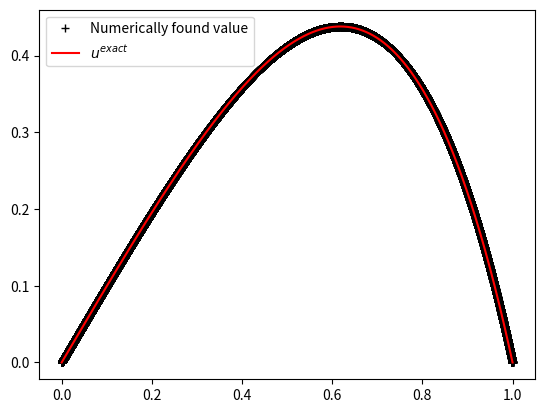

Source code (Python):
import numpy as np 
import matplotlib.pyplot as plt 

#Defining the Matrix 
N=10**5
h=1/(N-1)

A1=[1]
for j in range(1,N):
    A1.append(0)

L=[[1,0,0]]

for i in range(1,N-1):
    S=[1,-2,1]
    L.append(S)

L.append([0,0,1])


#Defining the vector 

def f(x):
    return (3*x+x**2)*np.exp(x)

U=[]
for i in range(0,N-1):
    x=(i)*h
    U.append(-(h**2)*f(x))
U.append(0)

#Gauss Elimination
M=L
Y=U
n=len(M)

#Backward substitution
M[1][0]-=M[0][0]
v=M[1][1]
M[1]=[x/v for x in M[1]]
U[1]=U[1]/v
for i in range(1,n-1):
    v=M[i][1]
    M[i]=[x/v for x in M[i]]
    U[i]=U[i]/v
    a=M[i+1][0]
    M[i+1][0]-=M[i][1]*a
    M[i+1][1]-=M[i][2]*a
    Y[i+1]-=Y[i]*a

#Forward substitution 

M[n-2][2]=0

for i in range(n-2,-1,-1):
    a=M[i-1][2]
    M[i-1][2]-=M[i][1]*a
    Y[i-1]-=Y[i]*a


#print(np.array(M),Y)

def Uact(x):
    return x*(1-x)*np.exp(x)
    
Err=[]
for k in range(len(M)):
    c=abs((Y[k]-Uact(k*h))/Uact(k*h))
    Err.append(c)    

Err_sort=sorted(Err) 
print(Err_sort[-2])   

X=np.linspace(0, 1, N)
plt.plot(X, Y,'k+',label="Numerically found value")
plt.plot(X, Uact(X),'r',label="$u^{exact}$")
plt.legend()


#Follwoing are the printed error values for different h

N=[100,250,500,750,1000,2000,2500,3000,4000,5000,7500,10**4,5*10**4,10**5,5*10**5,10**6]
E=[6.659835336247023e-05,1.0560407239650785e-05,2.6322226044365292e-06,1.1687127686445837e-06,6.570740200539755e-07,
1.6414560411029998e-07,1.0503666113608006e-07,7.293369284391954e-08,4.1017049273798214e-08,2.6246275045706256e-08,
1.1659389737943674e-08,6.5483221261819044e-09,5.73739581940873e-10,6.349200159782446e-10,3.234784674211385e-07,
8.300185081108075e-07]

#plt.plot(-np.log(N), np.log(E),'bo',label="Log plot of maximum errors")
#plt.xlabel("$\log(h)$--->")
#plt.ylabel("$\log(\epsilon)$--->")
#plt.legend()
plt.show()
